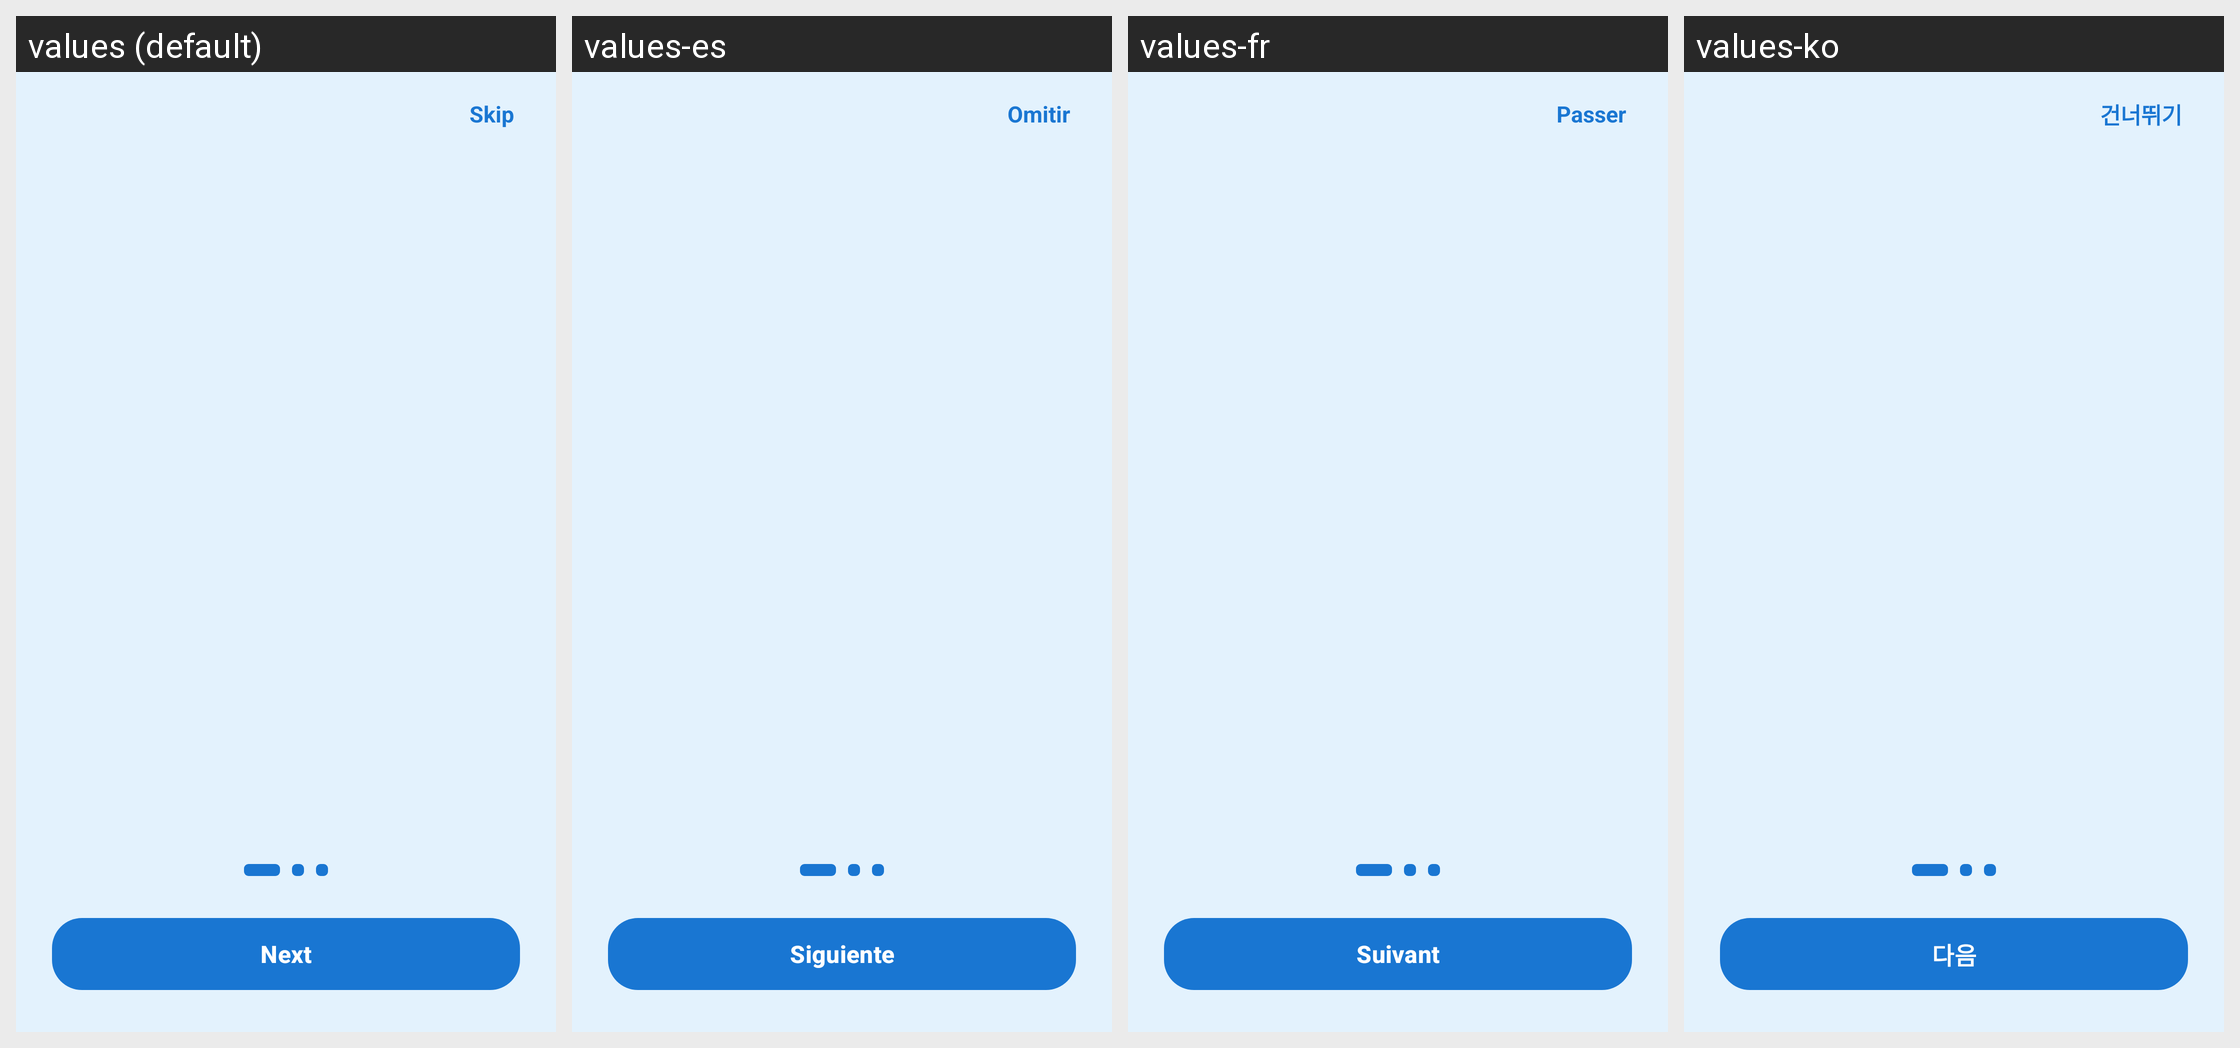

Translations of the strings shown on this Android screen, per locale in the grid:
Android screen res/layout/fragment_onboarding.xml rendered under 4 locales, left to right: values (default), values-es, values-fr, values-ko. Device: Nexus 5 (rendered at 1080×1920; each locale shown at half size, 540×960, under a caption strip naming it); theme Theme.BluetoothTracker.
Other locales in the repository, not shown: values-ar, values-bg, values-de, values-fa, values-fi, values-hi, values-hu, values-in, values-it, values-ja, values-ms, values-pl, values-pt, values-ro, values-ru, values-sk, values-th, values-tr, values-ur, values-vi.
Strings drawn on this screen, with the default value and each locale's value (text and hints the layout hard-codes, and strings that could not be matched under every locale, appear in the picture but are not listed):

skip
  values: Skip
  values-es: Omitir
  values-fr: Passer
  values-ko: 건너뛰기

next
  values: Next
  values-es: Siguiente
  values-fr: Suivant
  values-ko: 다음
